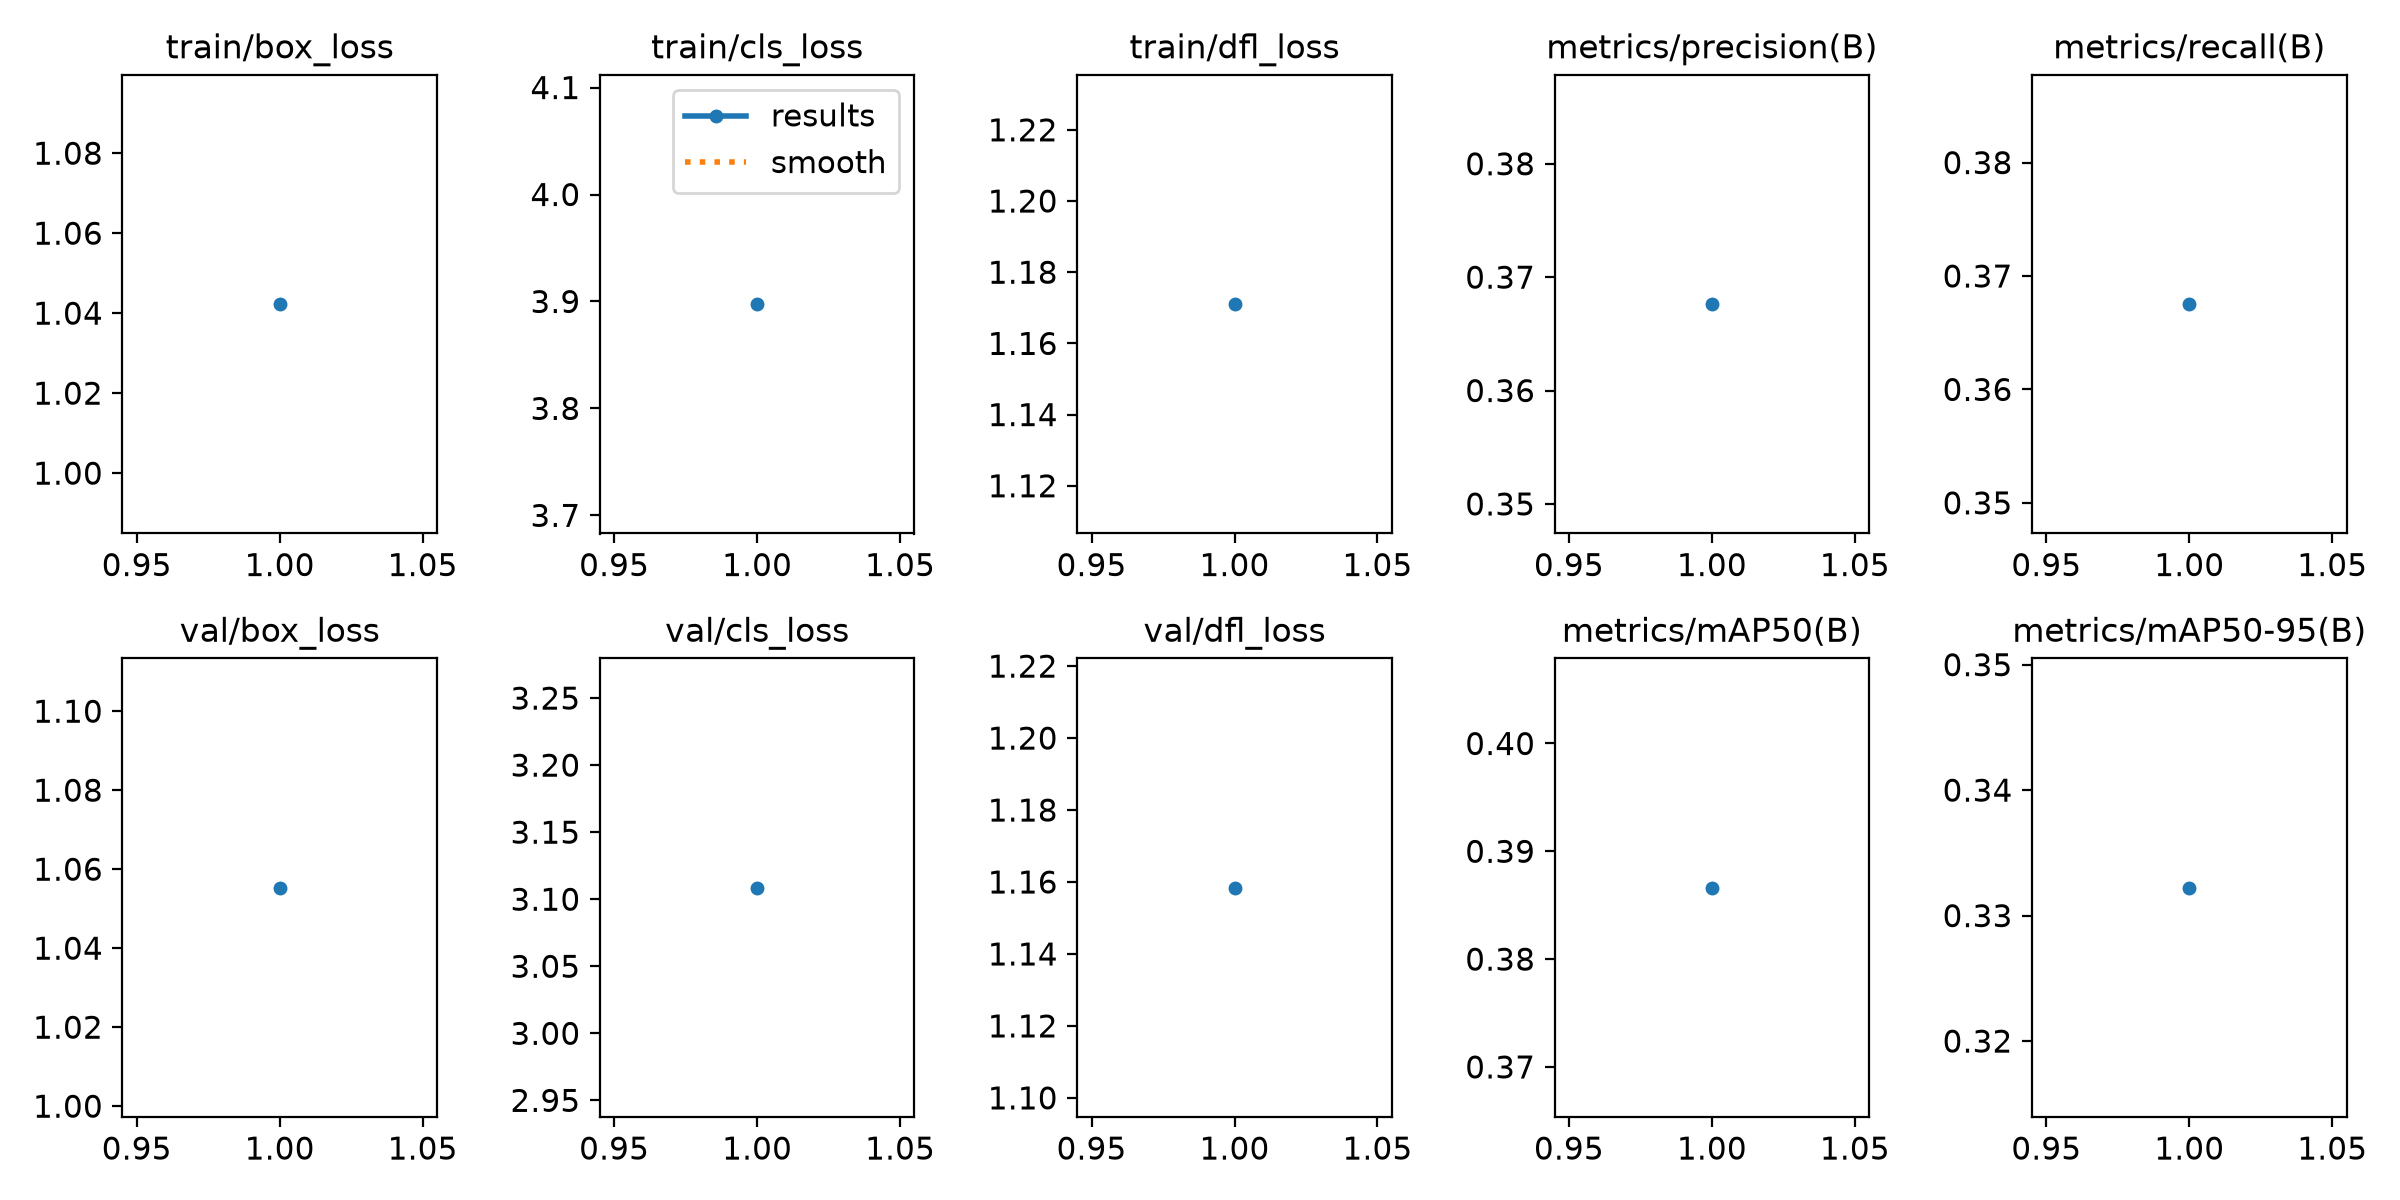

Data behind this chart, as committed beside it:
epoch, time, train/box_loss, train/cls_loss, train/dfl_loss, metrics/precision(B), metrics/recall(B), metrics/mAP50(B), metrics/mAP50-95(B), val/box_loss, val/cls_loss, val/dfl_loss, lr/pg0, lr/pg1, lr/pg2
1, 3.458, 1.042, 3.897, 1.171, 0.3676, 0.3675, 0.3866, 0.3322, 1.055, 3.109, 1.158, 0.0001834, 0.0001834, 0.0001834
